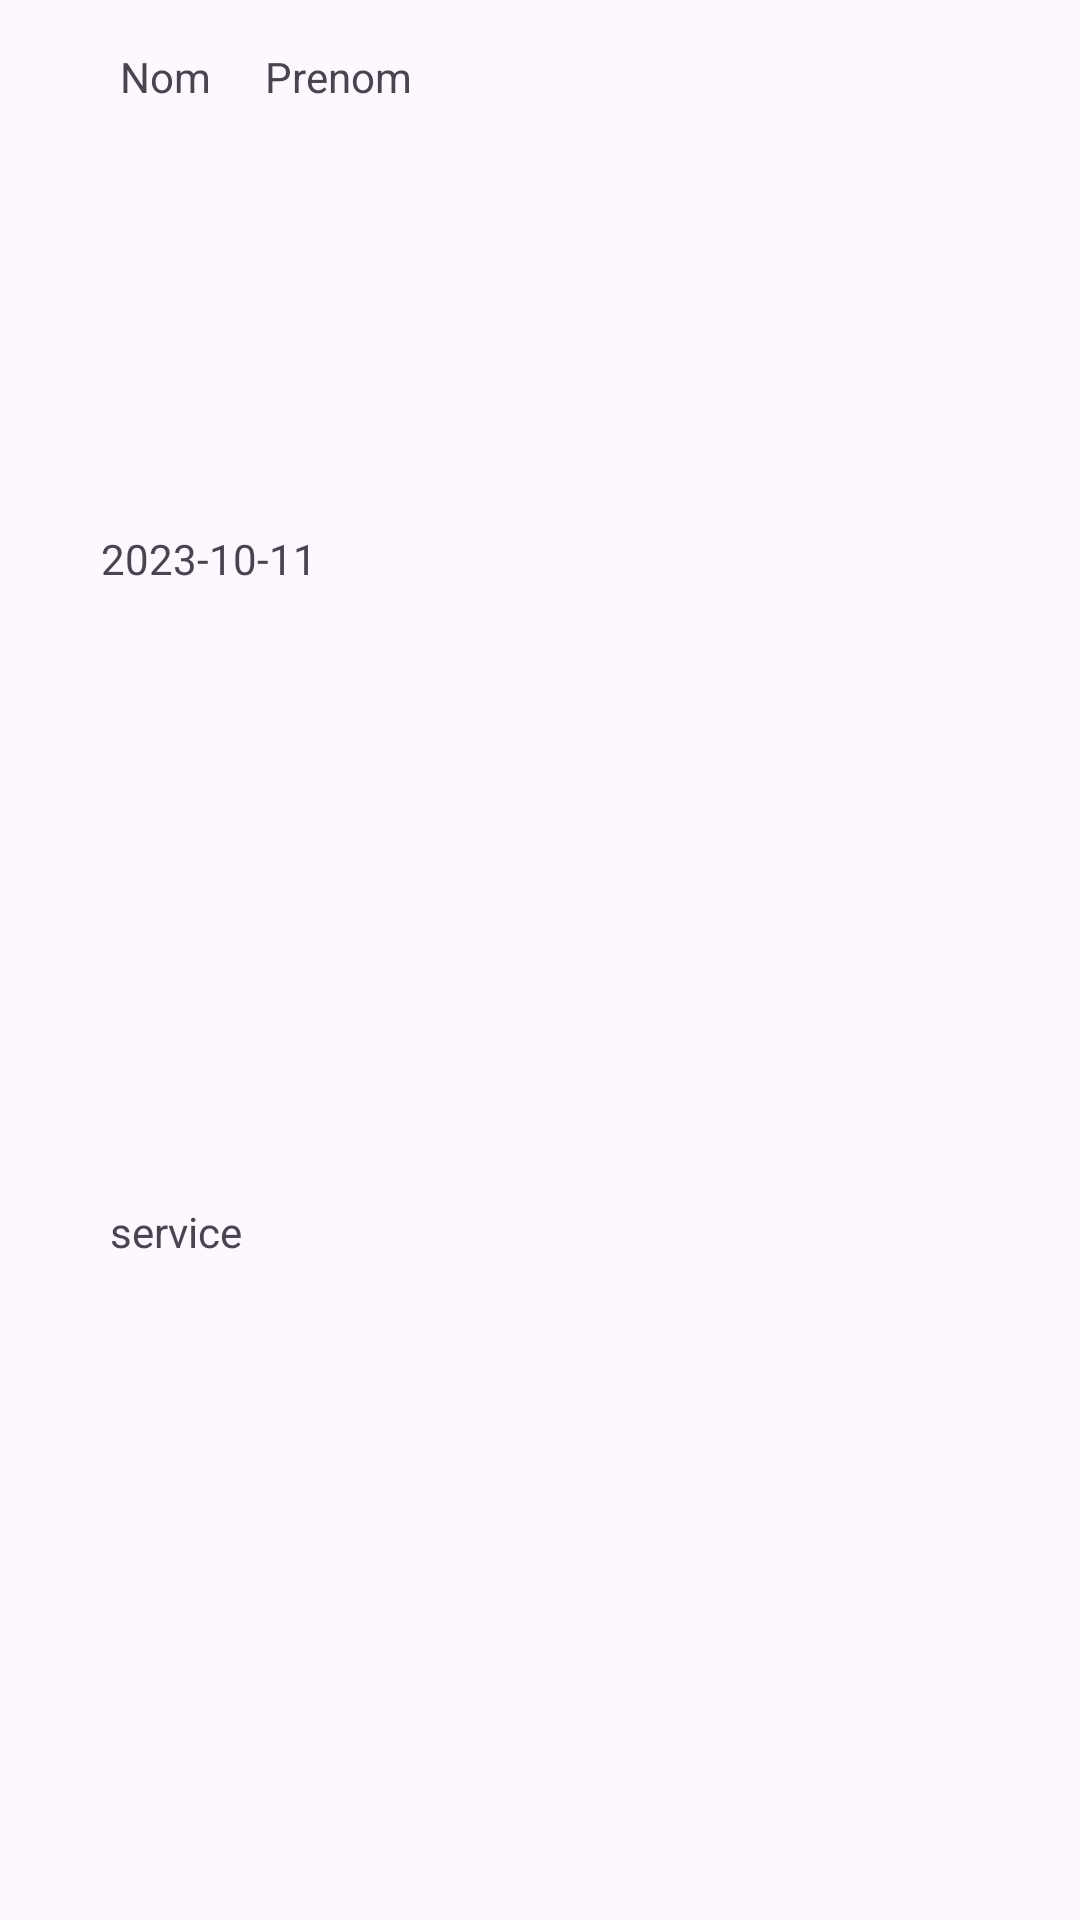

Reconstruct the res/layout file that produces this screen, plus the resources it refers to.
<!-- AndroidManifest.xml: application theme Theme.ControleContinueAndroid -->
<!-- res/layout/employee_item.xml -->
<?xml version="1.0" encoding="utf-8"?>
<androidx.constraintlayout.widget.ConstraintLayout xmlns:android="http://schemas.android.com/apk/res/android"
    xmlns:app="http://schemas.android.com/apk/res-auto"
    xmlns:tools="http://schemas.android.com/tools"
    android:layout_width="match_parent"
    android:layout_height="120dp">



    <TextView
        android:id="@+id/employee_nom"
        android:layout_width="wrap_content"
        android:layout_height="wrap_content"
        android:layout_marginStart="40dp"
        android:layout_marginTop="16dp"
        android:text="Nom"
        app:layout_constraintStart_toStartOf="parent"
        app:layout_constraintTop_toTopOf="parent" />

    <TextView
        android:id="@+id/employee_prenom"
        android:layout_width="wrap_content"
        android:layout_height="wrap_content"
        android:layout_marginTop="16dp"
        android:text="Prenom"
        app:layout_constraintEnd_toEndOf="parent"
        app:layout_constraintHorizontal_bias="0.075"
        app:layout_constraintStart_toEndOf="@+id/employee_nom"
        app:layout_constraintTop_toTopOf="parent" />

    <TextView
        android:id="@+id/employee_date"
        android:layout_width="wrap_content"
        android:layout_height="wrap_content"
        android:text="2023-10-11"
        app:layout_constraintBottom_toBottomOf="parent"
        app:layout_constraintEnd_toEndOf="parent"
        app:layout_constraintHorizontal_bias="0.117"
        app:layout_constraintStart_toStartOf="parent"
        app:layout_constraintTop_toBottomOf="@+id/employee_nom"
        app:layout_constraintVertical_bias="0.242" />

    <TextView
        android:id="@+id/employee_service"
        android:layout_width="wrap_content"
        android:layout_height="wrap_content"
        android:text="service"
        app:layout_constraintBottom_toBottomOf="parent"
        app:layout_constraintEnd_toEndOf="parent"
        app:layout_constraintHorizontal_bias="0.116"
        app:layout_constraintStart_toStartOf="parent"
        app:layout_constraintTop_toBottomOf="@+id/employee_date"
        app:layout_constraintVertical_bias="0.483" />


</androidx.constraintlayout.widget.ConstraintLayout>
<!-- resources referenced by this layout -->
<resources>
  <style name="Theme.ControleContinueAndroid" parent="Base.Theme.ControleContinueAndroid" />
  <style name="Base.Theme.ControleContinueAndroid" parent="Theme.Material3.DayNight.NoActionBar">
          
          
      </style>
</resources>
